Dataset: SOUVIK (GitHub, KinshukP/marine-debris-classifier). Classes: no plastic, plastic.

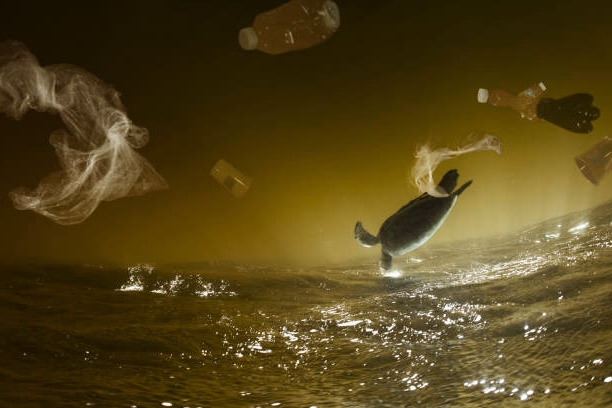
Label: plastic

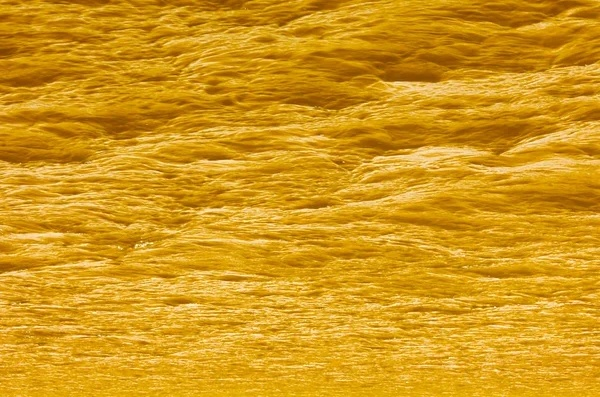
Label: no plastic

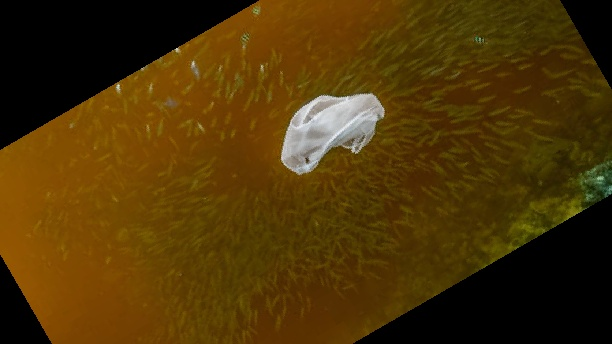
Label: plastic

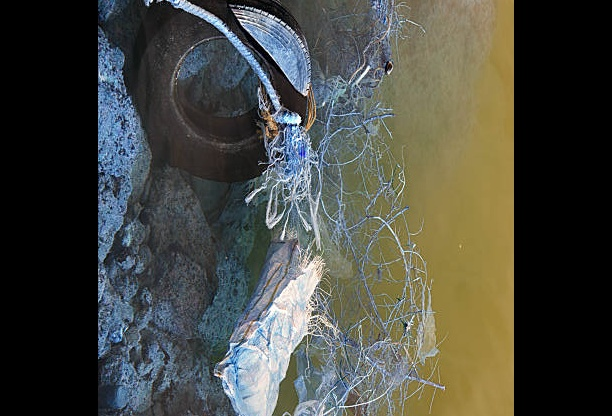
Label: plastic

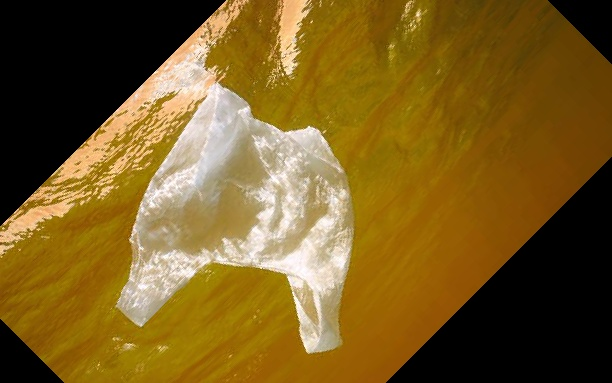
Label: plastic

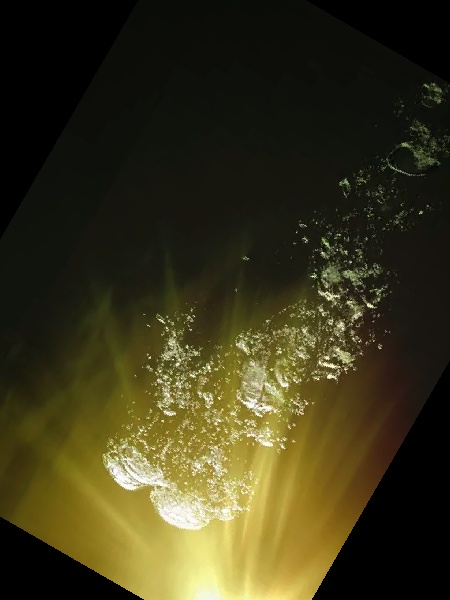
Label: no plastic
